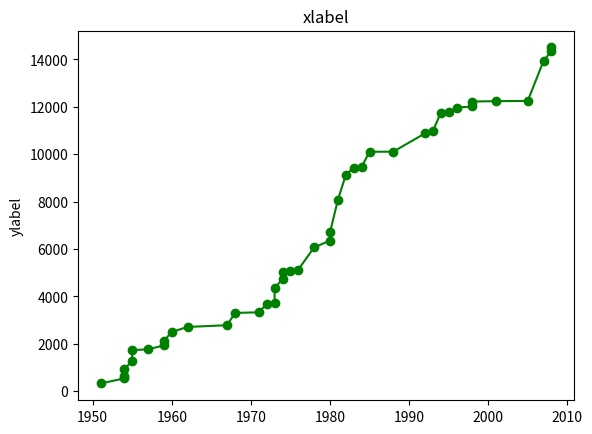

Here is the Python script that generated this plot:
from matplotlib import pyplot as plt
import numpy as np
from numpy.random import randint, randn

num = 42
years = [randint(1950, 2010) for i in range(num)]
gdp = [round(randint(300, 15_000) + randn(1)[0], 2)
       for i in range(num)]

def line(x, y, *params, **kwargs):
    plt.plot(x, y, **kwargs)
    plt.title("xlabel"); plt.ylabel("ylabel")
    plt.savefig("lineplot.png")

if __name__ == "__main__":
    # Line chart
    line(sorted(years), sorted(gdp), color="green",
         marker="o", linestyle="solid")
